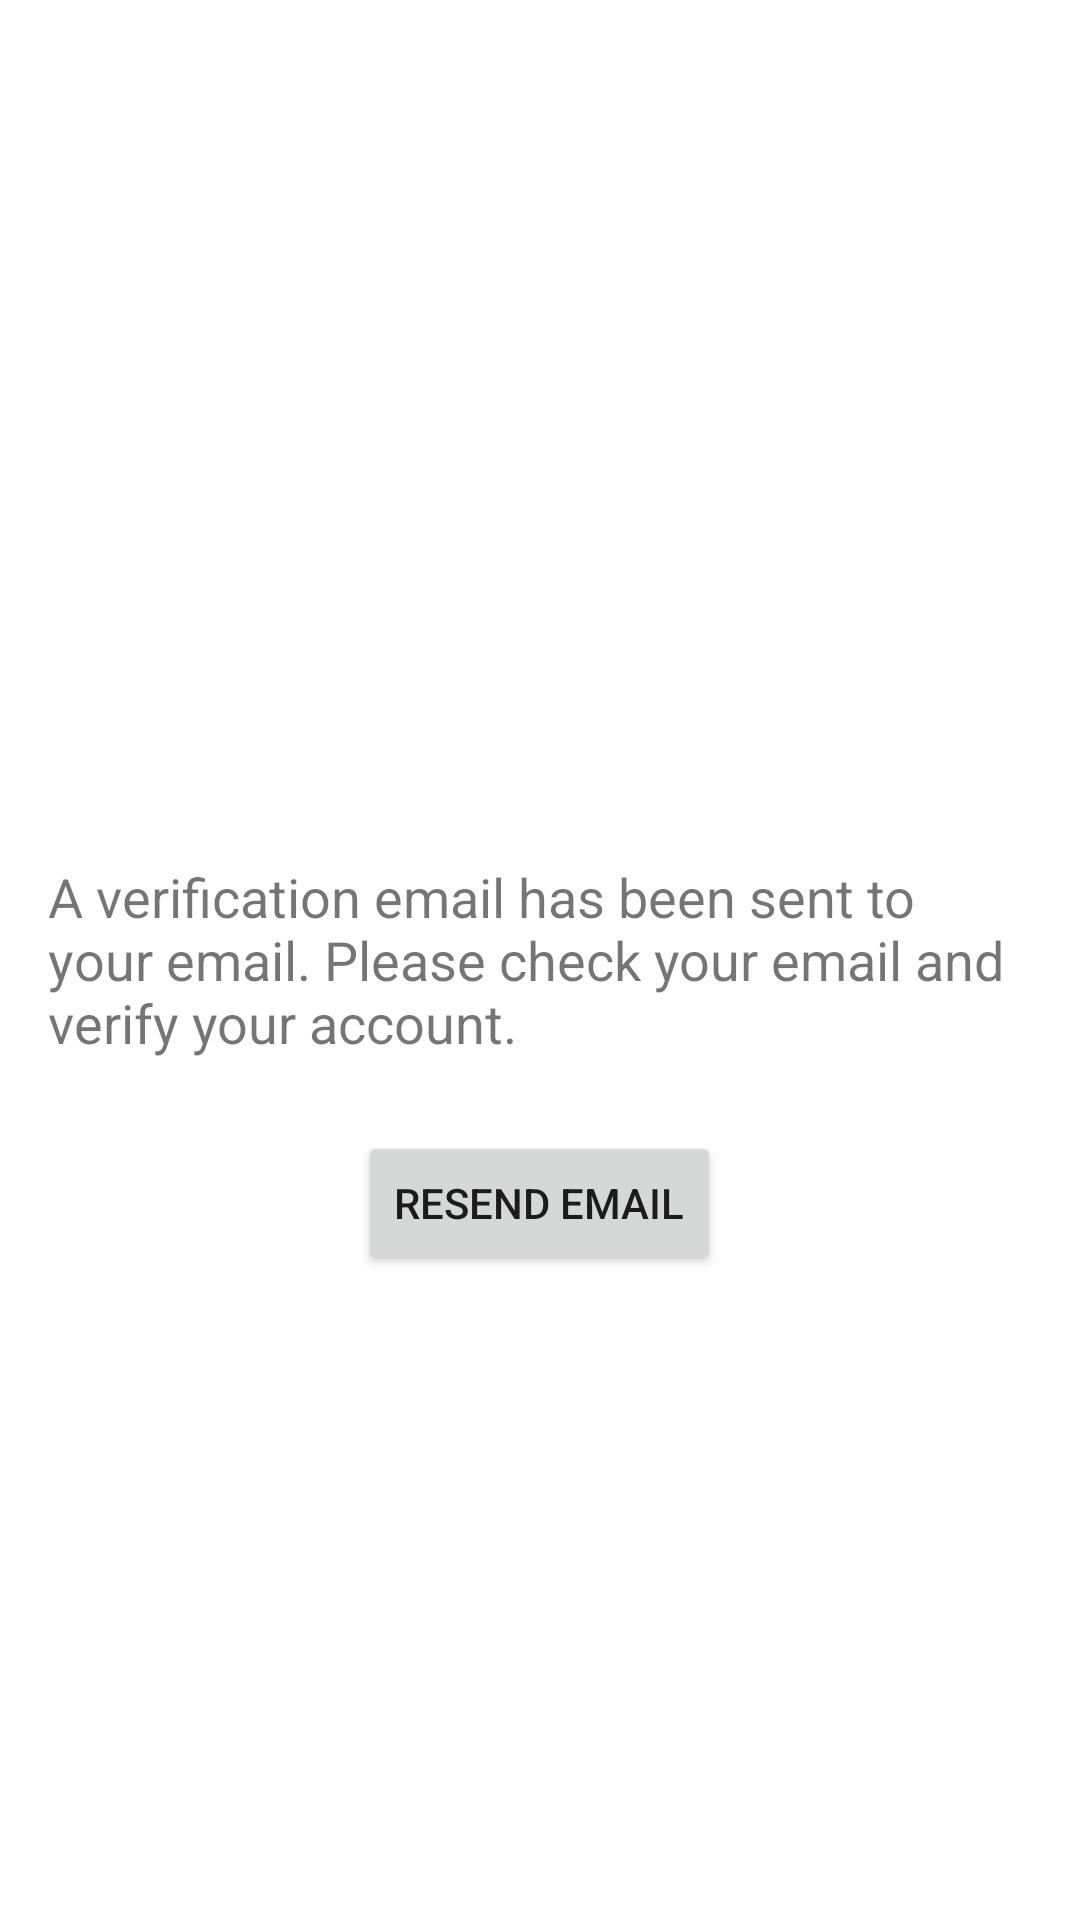

Here is an Android app screen rendered from its layout file. Give the layout XML and the strings, colors and styles it references.
<!-- AndroidManifest.xml: application theme Theme.SwiftSlotz -->
<!-- res/layout/activity_email_verification.xml -->
<?xml version="1.0" encoding="utf-8"?>
<RelativeLayout xmlns:android="http://schemas.android.com/apk/res/android"
    xmlns:tools="http://schemas.android.com/tools"
    android:layout_width="match_parent"
    android:layout_height="match_parent"
    android:padding="16dp"
    tools:context=".EmailVerificationActivity">

    <TextView
        android:id="@+id/verificationMessage"
        android:layout_width="wrap_content"
        android:layout_height="wrap_content"
        android:layout_centerInParent="true"
        android:text="A verification email has been sent to your email. Please check your email and verify your account."
        android:textSize="18sp" />

    <Button
        android:id="@+id/buttonResendEmail"
        android:layout_width="wrap_content"
        android:layout_height="wrap_content"
        android:layout_below="@id/verificationMessage"
        android:layout_centerHorizontal="true"
        android:layout_marginTop="24dp"
        android:text="Resend Email" />

</RelativeLayout>
<!-- resources referenced by this layout -->
<resources>
  <style name="Theme.SwiftSlotz" parent="Theme.MaterialComponents.Light.DarkActionBar">
  
  
          
          <item name="colorPrimary">@color/tomato</item>
          <item name="colorPrimaryVariant">@color/tomato</item>
          <item name="colorOnPrimary">@color/white</item>
  
  
          
          <item name="colorSecondary">@color/teal_200</item>
          <item name="colorSecondaryVariant">@color/teal_700</item>
          <item name="colorOnSecondary">@color/black</item>
  
          
          <item name="android:statusBarColor">?attr/colorPrimaryVariant</item>
  
          
          <item name="actionBarStyle">@style/MyActionBar</item>
  
      </style>
  <color name="tomato">#FF6A1F</color>
  <color name="white">#FFFFFFFF</color>
  <color name="teal_200">#FF03DAC5</color>
  <color name="teal_700">#FF018786</color>
  <color name="black">#FF000000</color>
  <style name="MyActionBar" parent="Widget.AppCompat.ActionBar">
          <item name="background">@color/tomato</item>
      </style>
</resources>
